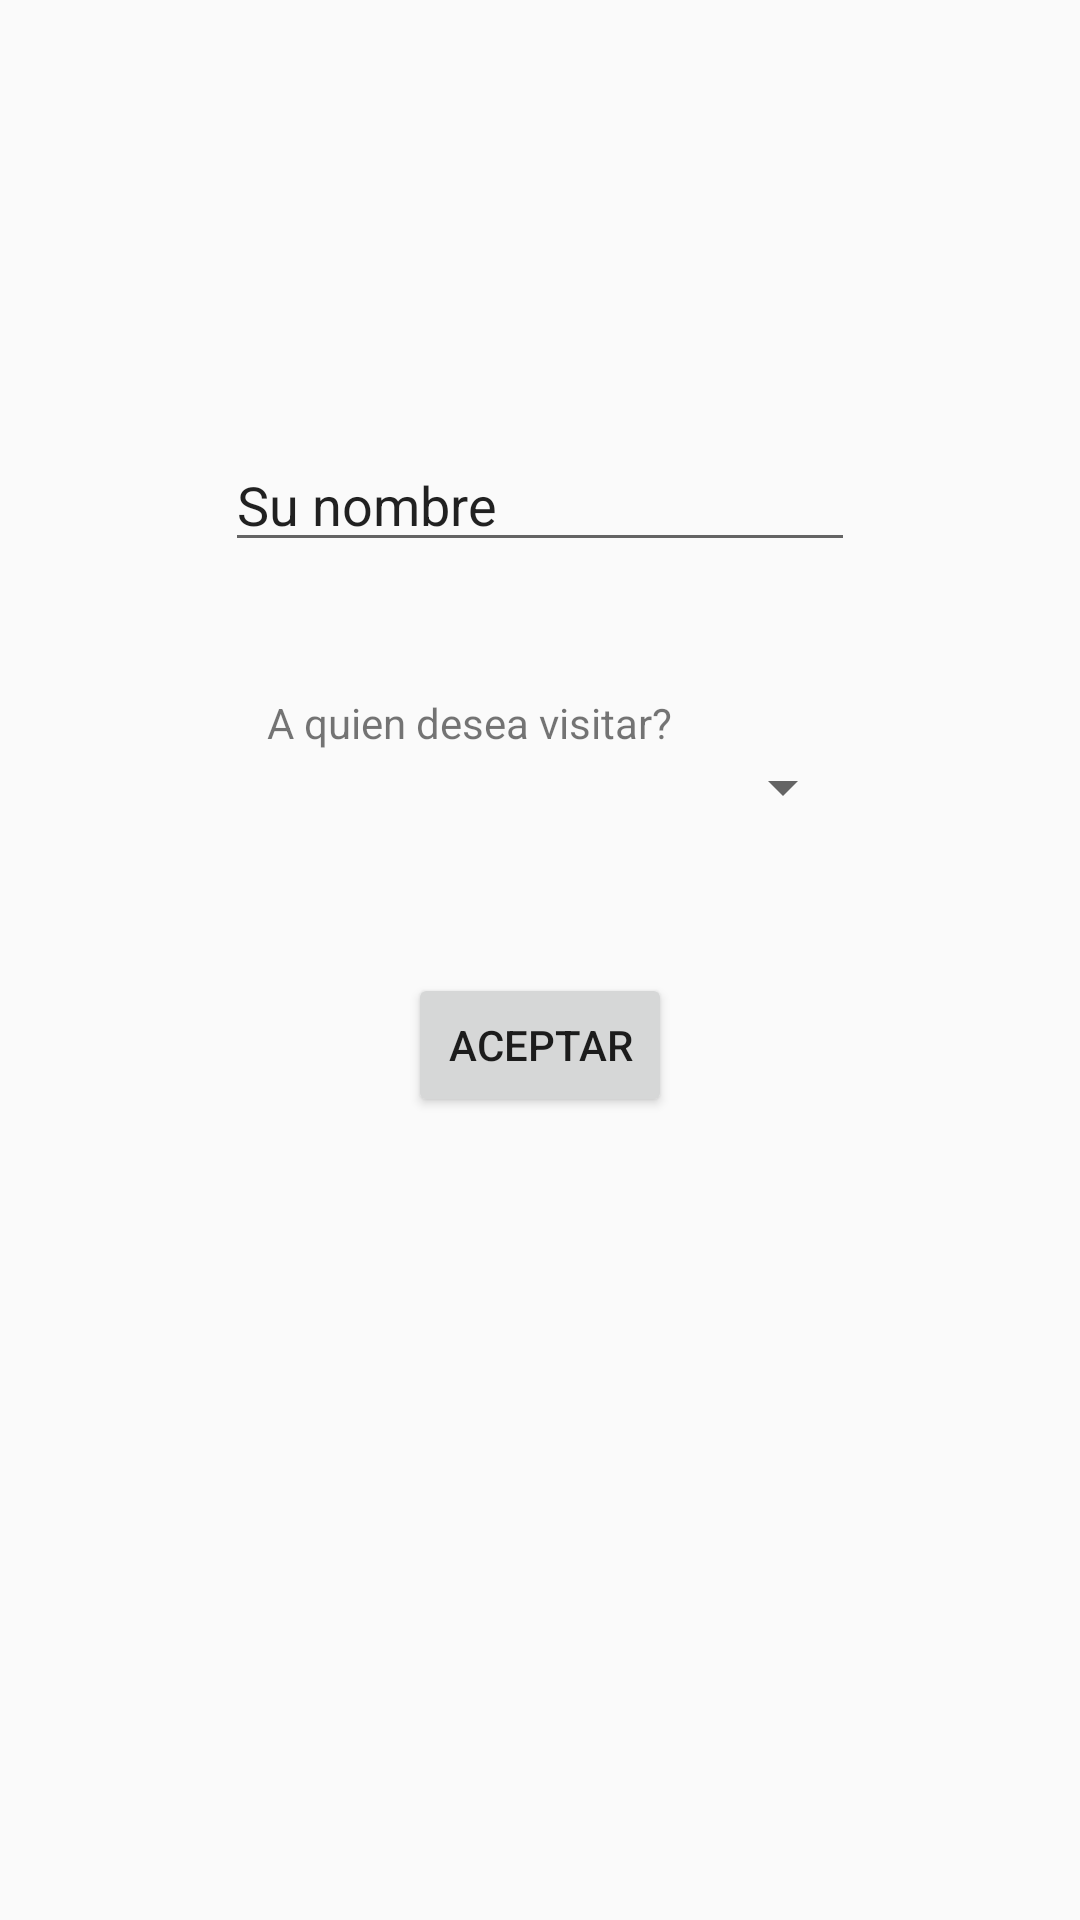

Here is an Android app screen rendered from its layout file. Give the layout XML and the strings, colors and styles it references.
<!-- AndroidManifest.xml: application theme AppTheme -->
<!-- res/layout/fragment_identification.xml -->
<?xml version="1.0" encoding="utf-8"?>

<LinearLayout xmlns:android="http://schemas.android.com/apk/res/android"
    android:layout_width="match_parent" android:layout_height="match_parent">

    <RelativeLayout
        android:layout_width="match_parent"
        android:layout_height="match_parent"
        android:layout_alignParentTop="true"
        android:layout_marginTop="86dp">


        <EditText
            android:layout_width="wrap_content"
            android:layout_height="wrap_content"
            android:inputType="textPersonName"
            android:text="Su nombre"
            android:ems="10"
            android:id="@+id/visitorName"
            android:layout_alignParentTop="true"
            android:layout_centerHorizontal="true"
            android:layout_marginTop="60dp" />

        <Spinner
            android:id="@+id/prof_spinner"
            android:layout_width="fill_parent"
            android:layout_height="wrap_content"
            android:spinnerMode="dropdown"
            android:layout_below="@+id/textView"
            android:layout_alignStart="@+id/visitorName"
            android:layout_alignEnd="@+id/visitorName"
            android:entries="@array/tmp_arrays" />

        <Button
            android:layout_width="wrap_content"
            android:layout_height="wrap_content"
            android:text="Aceptar"
            android:id="@+id/submit"
            android:layout_below="@+id/prof_spinner"
            android:layout_centerHorizontal="true"
            android:layout_marginTop="50dp" />

        <TextView
            android:layout_width="wrap_content"
            android:layout_height="wrap_content"
            android:textAppearance="?android:attr/textAppearanceSmall"
            android:text="A quien desea visitar?"
            android:id="@+id/textView"
            android:layout_below="@+id/visitorName"
            android:layout_alignEnd="@+id/submit"
            android:layout_marginTop="44dp" />

    </RelativeLayout>
</LinearLayout>
<!-- resources referenced by this layout -->
<resources>
  <style name="AppTheme" parent="Theme.AppCompat.Light.DarkActionBar">
          
      </style>
</resources>
